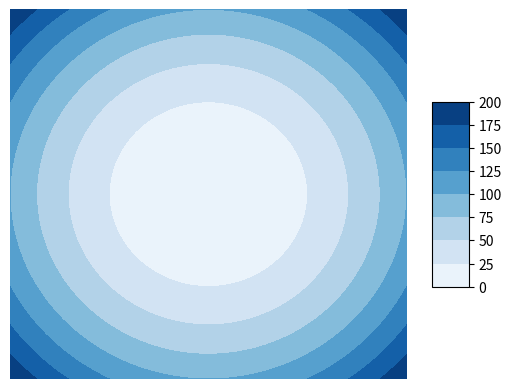

Write the Python code that produced this figure.
import numpy as np
import matplotlib.pyplot as plt
from random import uniform
import matplotlib.animation as animation


# paraboloid function
def f(x: float, y: float) -> float:
    return x ** 2 + y ** 2


def gradient(x: float, y: float) -> list:
    return [2 * x, 2 * y]


# data
x = np.linspace(-10, 10, 100)
y = x
X, Y = np.meshgrid(x, y)
Z = f(X, Y)

# theme
mycmap = "Blues"

# function plot
fig = plt.figure()
ax = plt.axes()

cset = ax.contourf(X, Y, Z, zdir='z', offset=np.min(Z), cmap=mycmap)
# colorbar
fig.colorbar(cset, ax=ax, shrink=0.5, aspect=5, alpha=0.8)

# constants
LR = .3
STEPS = 100
CRITERIA = 1e-6


# generation points
x = [uniform(5, -5)]
y = [uniform(5, -5)]

for _ in range(STEPS):
    grad = gradient(x[-1], y[-1])
    if max(abs(LR * grad[0]), abs(LR * grad[1])) < CRITERIA:
        break
    x.append(x[-1] - LR * grad[0])
    y.append(y[-1] - LR * grad[1])



# animation
def update(i: float):
    ax.plot(x[:i], y[:i], color="green", linewidth=3.0, alpha=0.8)
    plt.title(str(x[i]) + ", " + str(y[i]))


ani = animation.FuncAnimation(fig, update,
                              range(len(x)), repeat=False)

plt.axis('off')
plt.show()
